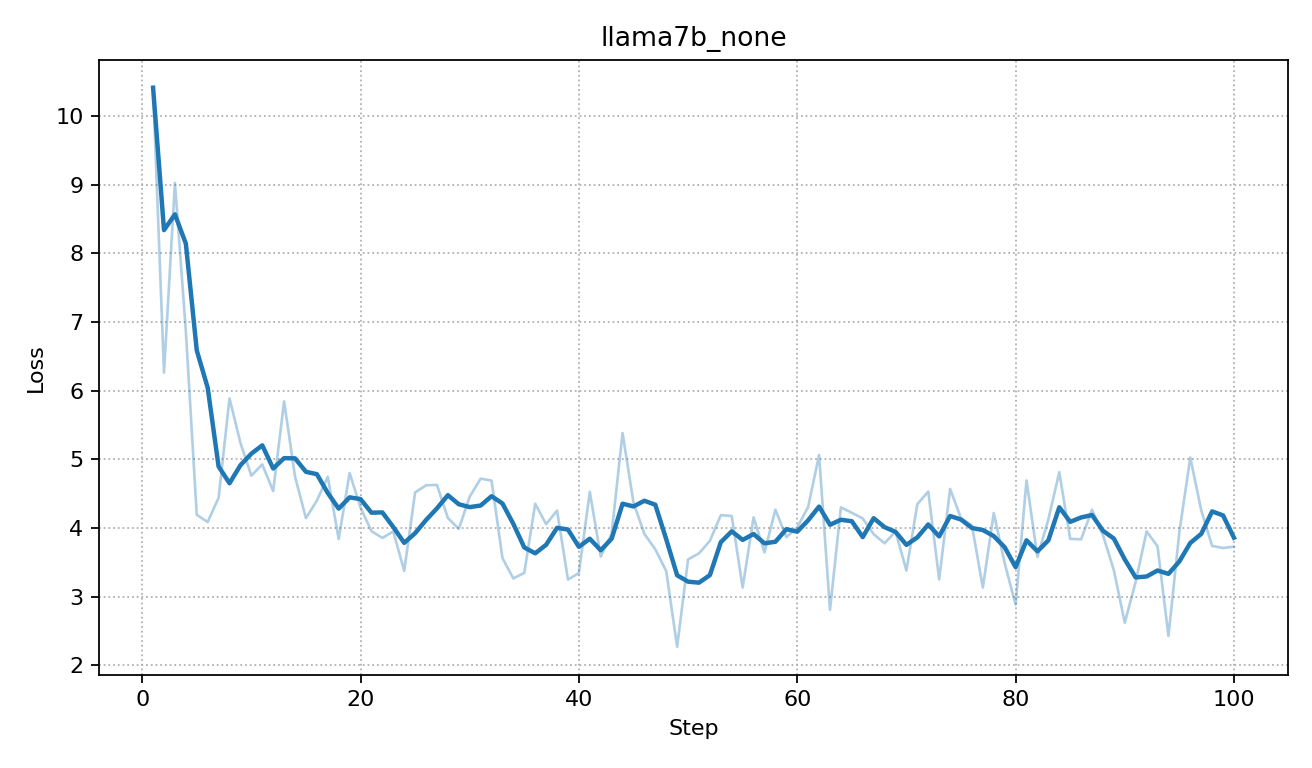

The file beside this chart, header and first rows:
step, loss, step_time_s, elapsed_s
1, 10.41, 36.39, 36.6
2, 6.264, 28.21, 64.81
3, 9.026, 28.29, 93.11
4, 6.867, 28.22, 121.3
5, 4.192, 28.2, 149.5
6, 4.088, 28.29, 177.8
7, 4.441, 28.32, 206.1
8, 5.888, 28.34, 234.5
9, 5.24, 28.23, 262.7
10, 4.762, 28.27, 291
11, 4.926, 28.47, 319.5
12, 4.538, 28.28, 347.7
13, 5.844, 28.34, 376.1
14, 4.75, 28.07, 404.2
15, 4.144, 28.51, 432.7
16, 4.399, 28.3, 461
17, 4.746, 28.21, 489.2
18, 3.84, 28.3, 517.5
19, 4.801, 28.32, 545.8
20, 4.298, 28.41, 574.2
21, 3.954, 28.3, 602.5
22, 3.856, 28.2, 630.7
23, 3.949, 28.51, 659.2
24, 3.377, 28.26, 687.5
25, 4.518, 28.53, 716
26, 4.622, 27.85, 743.9
27, 4.628, 28.94, 772.8
28, 4.146, 27.67, 800.5
29, 3.987, 29.14, 829.6
30, 4.457, 28.43, 858
31, 4.719, 27.89, 885.9
32, 4.691, 29.01, 914.9
33, 3.562, 28.13, 943.1
34, 3.265, 28.31, 971.4
35, 3.347, 28.2, 999.6
36, 4.353, 27.81, 1027
37, 4.056, 28.84, 1056
38, 4.254, 27.96, 1084
39, 3.249, 28.38, 1113
40, 3.345, 28.9, 1141
41, 4.527, 28.4, 1170
42, 3.584, 28.24, 1198
43, 3.921, 27.98, 1226
44, 5.383, 28.47, 1255
45, 4.37, 28.57, 1283
46, 3.914, 28.53, 1312
47, 3.69, 28.72, 1340
48, 3.373, 28.57, 1369
49, 2.27, 28.49, 1397
50, 3.542, 28.62, 1426
51, 3.632, 28.37, 1454
52, 3.813, 28.66, 1483
53, 4.188, 28.57, 1512
54, 4.175, 28.5, 1540
55, 3.133, 28.52, 1569
56, 4.155, 28.45, 1597
57, 3.645, 28.55, 1626
58, 4.267, 28.64, 1654
59, 3.867, 28.6, 1683
60, 4.009, 28.56, 1712
... 40 more rows
